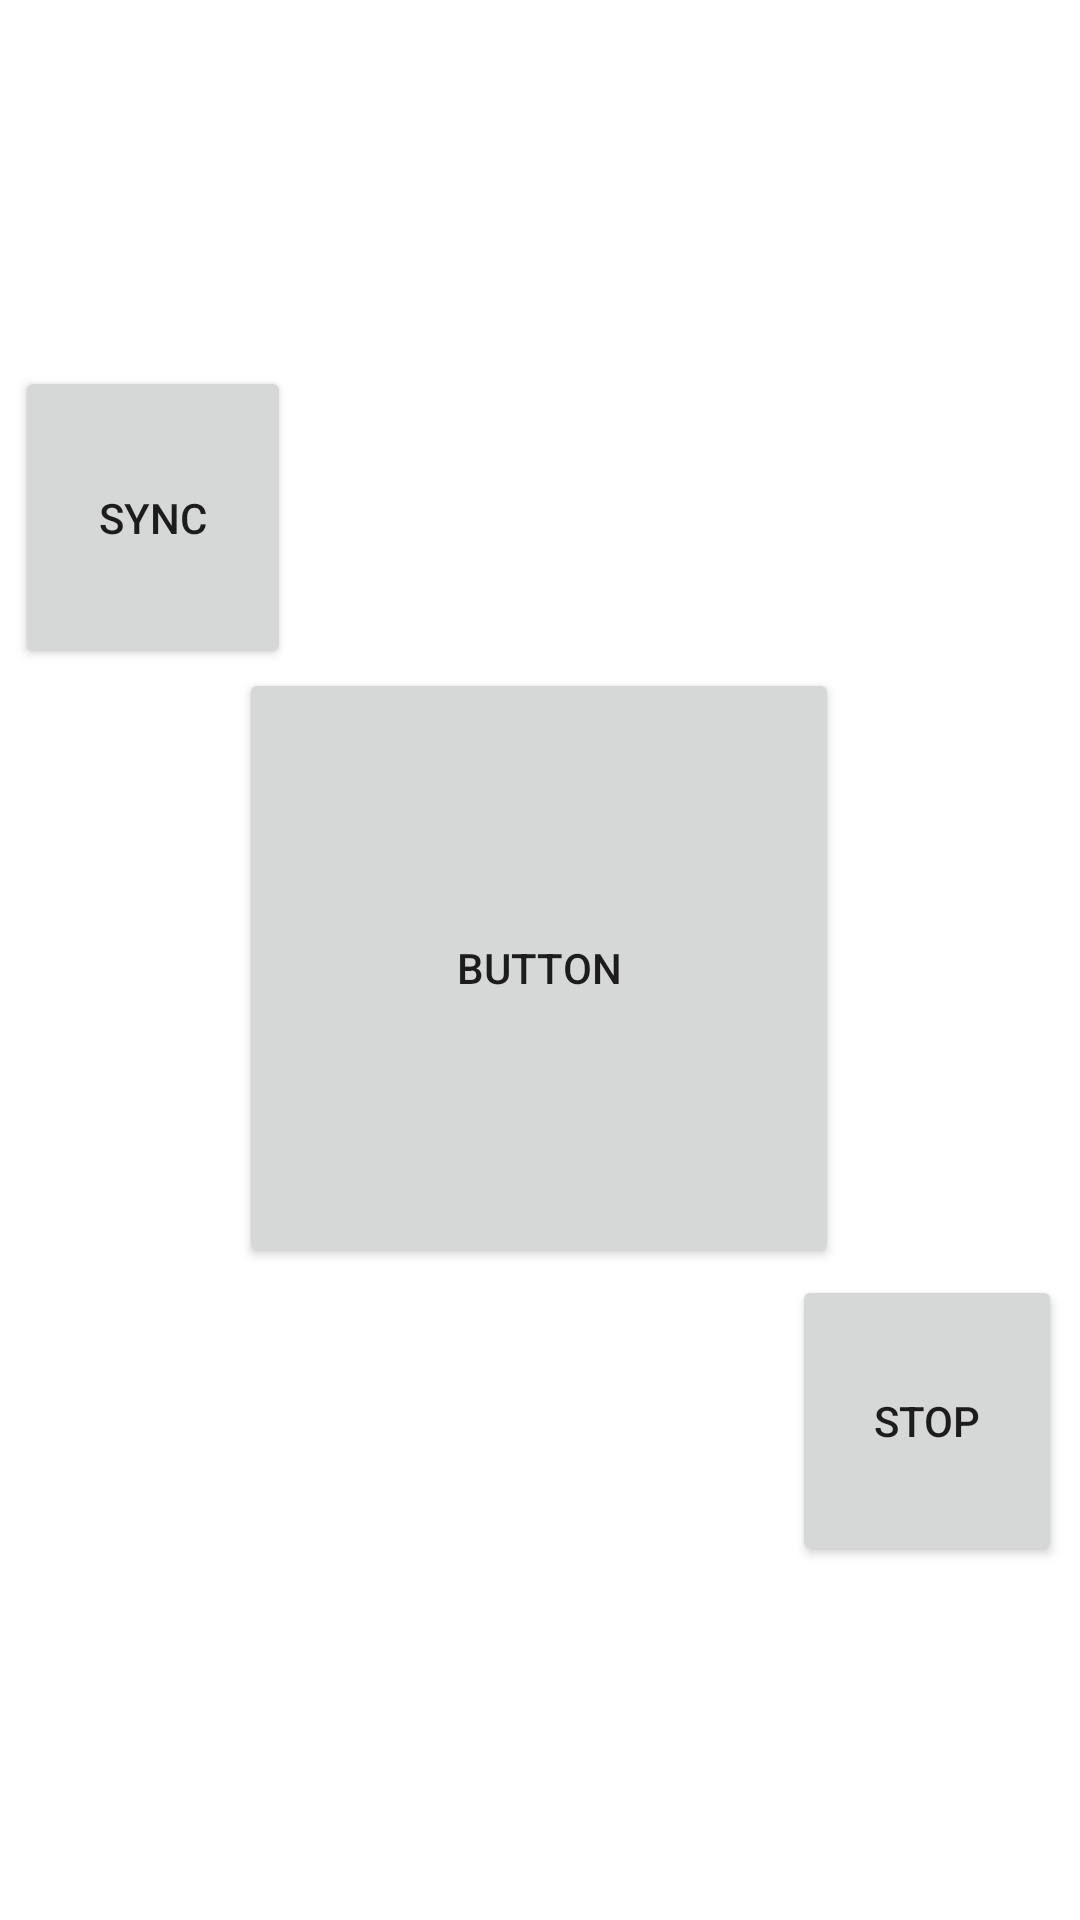

Here is an Android app screen rendered from its layout file. Give the layout XML and the strings, colors and styles it references.
<!-- AndroidManifest.xml: application theme Theme.Bluetoothled -->
<!-- res/layout/fragment_m06_joystick.xml -->
<?xml version="1.0" encoding="utf-8"?>
<androidx.constraintlayout.widget.ConstraintLayout xmlns:android="http://schemas.android.com/apk/res/android"
    xmlns:app="http://schemas.android.com/apk/res-auto"
    xmlns:tools="http://schemas.android.com/tools"
    android:layout_width="match_parent"
    android:layout_height="match_parent"
    tools:context=".ui.m06.Joystick.JoystickFragment">

    <TextView
        android:id="@+id/textX"
        android:layout_width="75dp"
        android:layout_height="25dp"
        android:layout_marginStart="18dp"
        android:layout_marginTop="34dp"
        android:layout_marginBottom="112dp"
        android:textColor="#009688"
        app:layout_constraintBottom_toTopOf="@+id/buttonSync"
        app:layout_constraintEnd_toStartOf="@+id/textY"
        app:layout_constraintHorizontal_chainStyle="spread_inside"
        app:layout_constraintStart_toStartOf="parent"
        app:layout_constraintTop_toTopOf="parent" />

    <TextView
        android:id="@+id/textY"
        android:layout_width="70dp"
        android:layout_height="25dp"
        android:layout_marginTop="34dp"
        android:layout_marginEnd="3dp"
        android:layout_marginBottom="212dp"
        android:textColor="#009688"
        app:layout_constraintBottom_toTopOf="@+id/buttonMove"
        app:layout_constraintEnd_toStartOf="@+id/textZ"
        app:layout_constraintStart_toEndOf="@+id/textX"
        app:layout_constraintTop_toTopOf="parent" />

    <TextView
        android:id="@+id/textZ"
        android:layout_width="68dp"
        android:layout_height="27dp"
        android:layout_marginTop="34dp"
        android:layout_marginEnd="16dp"
        android:layout_marginBottom="412dp"
        android:textColor="#009688"
        app:layout_constraintBottom_toTopOf="@+id/buttonStop"
        app:layout_constraintEnd_toEndOf="parent"
        app:layout_constraintStart_toEndOf="@+id/textY"
        app:layout_constraintTop_toTopOf="parent" />

    <Button
        android:id="@+id/buttonMove"
        android:layout_width="200dp"
        android:layout_height="200dp"
        android:layout_marginBottom="266dp"
        android:text="Button"
        app:layout_constraintBottom_toBottomOf="parent"
        app:layout_constraintEnd_toEndOf="parent"
        app:layout_constraintHorizontal_bias="0.497"
        app:layout_constraintStart_toStartOf="parent"
        app:layout_constraintTop_toBottomOf="@+id/textY" />

    <Button
        android:id="@+id/buttonSync"
        android:layout_width="92dp"
        android:layout_height="101dp"
        android:layout_marginStart="5dp"
        android:layout_marginBottom="466dp"
        android:text="SYNC"
        app:layout_constraintBottom_toBottomOf="parent"
        app:layout_constraintEnd_toStartOf="@+id/buttonMove"
        app:layout_constraintHorizontal_bias="0.0"
        app:layout_constraintStart_toStartOf="parent"
        app:layout_constraintTop_toBottomOf="@+id/textX" />

    <Button
        android:id="@+id/buttonStop"
        android:layout_width="90dp"
        android:layout_height="97dp"
        android:layout_marginEnd="6dp"
        android:layout_marginBottom="166dp"
        android:text="STOP"
        app:layout_constraintBottom_toBottomOf="parent"
        app:layout_constraintEnd_toEndOf="parent"
        app:layout_constraintHorizontal_bias="1.0"
        app:layout_constraintStart_toEndOf="@+id/buttonMove"
        app:layout_constraintTop_toBottomOf="@+id/textZ" />

</androidx.constraintlayout.widget.ConstraintLayout>
<!-- resources referenced by this layout -->
<resources>
  <style name="Theme.Bluetoothled" parent="Theme.MaterialComponents.DayNight.DarkActionBar">
          
          <item name="colorPrimary">@color/purple_500</item>
          <item name="colorPrimaryVariant">@color/purple_700</item>
          <item name="colorOnPrimary">@color/white</item>
          
          <item name="colorSecondary">@color/teal_200</item>
          <item name="colorSecondaryVariant">@color/teal_700</item>
          <item name="colorOnSecondary">@color/black</item>
          
          <item name="android:statusBarColor">?attr/colorPrimaryVariant</item>
          
      </style>
  <!-- not gathered from this repository: default colours our renderer supplied (Android Studio template values) -->
  <color name="purple_500">#FF6200EE</color>
  <color name="purple_700">#FF3700B3</color>
  <color name="teal_200">#FF03DAC5</color>
  <color name="teal_700">#FF018786</color>
  <color name="black">#FF000000</color>
  <color name="white">#FFFFFFFF</color>
</resources>
